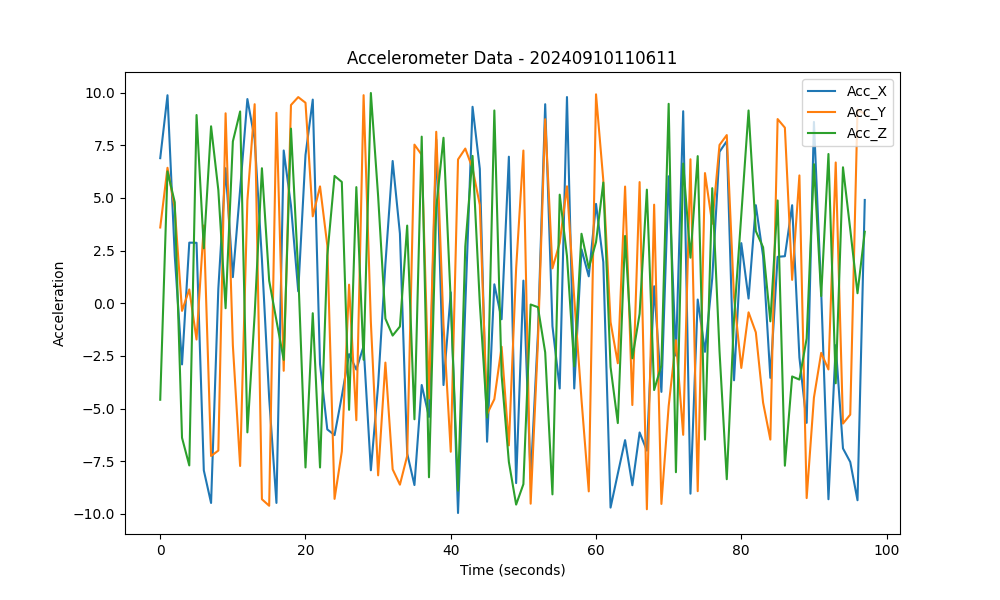

Source data for this figure (header and first rows):
Acc_X, Acc_Y, Acc_Z
6.889, 3.598, -4.58
9.877, 6.432, 6.26
2.252, 4.511, 4.796
-2.903, -0.3615, -6.385
2.879, 0.6572, -7.699
2.871, -1.721, 8.937
-7.932, 3.69, 2.61
-9.481, -7.251, 8.402
0.6932, -6.993, 5.374
6.412, 9.02, -0.2353
1.241, -1.998, 7.682
5.392, -7.726, 9.106
9.695, 4.881, -6.13
7.799, 9.451, -0.536
2.093, -9.304, 6.411
-4.513, -9.614, 1.07
-9.479, 9.043, -0.816
7.254, -3.206, -2.688
4.638, 9.411, 8.291
0.5686, 9.788, 1.462
7.038, 9.519, -7.796
9.669, 4.126, -0.4724
-2.894, 5.549, -7.797
-5.988, 2.753, 2.26
-6.26, -9.287, 6.046
-4.414, -7.038, 5.759
-2.415, 0.8835, -5.06
-3.148, -5.553, 5.514
-2.033, 9.879, -2.683
-7.93, -0.9028, 9.983
-3.88, -8.17, 5.079
1.85, -2.817, -0.728
6.755, -7.884, -1.534
3.306, -8.612, -1.104
-7.13, -7.245, 3.688
-8.63, 7.531, -5.508
-3.88, 7.047, 7.91
-5.395, -4.523, -8.261
7.774, 8.142, 4.543
-3.883, -1.019, 7.857
0.5207, -7.05, 0.07573
-9.958, 6.829, -8.899
-0.1347, 7.345, 2.692
9.328, 6.399, 6.997
6.383, 4.669, -0.004196
-6.575, -5.263, -5.425
0.8991, -4.553, 9.154
-0.7592, -2.065, -3.411
6.959, -6.749, -7.532
-8.539, 1.653, -9.558
1.076, 7.251, -8.589
-8.338, -9.516, -0.0596
-1.442, -1.857, -0.1852
9.45, 8.738, -2.33
-1.085, 1.659, -9.074
-4.047, 2.872, 5.156
9.791, 5.553, 2.241
-4.046, 0.2342, -2.997
2.561, -4.577, 3.3
1.278, -8.932, 1.675
... 38 more rows
